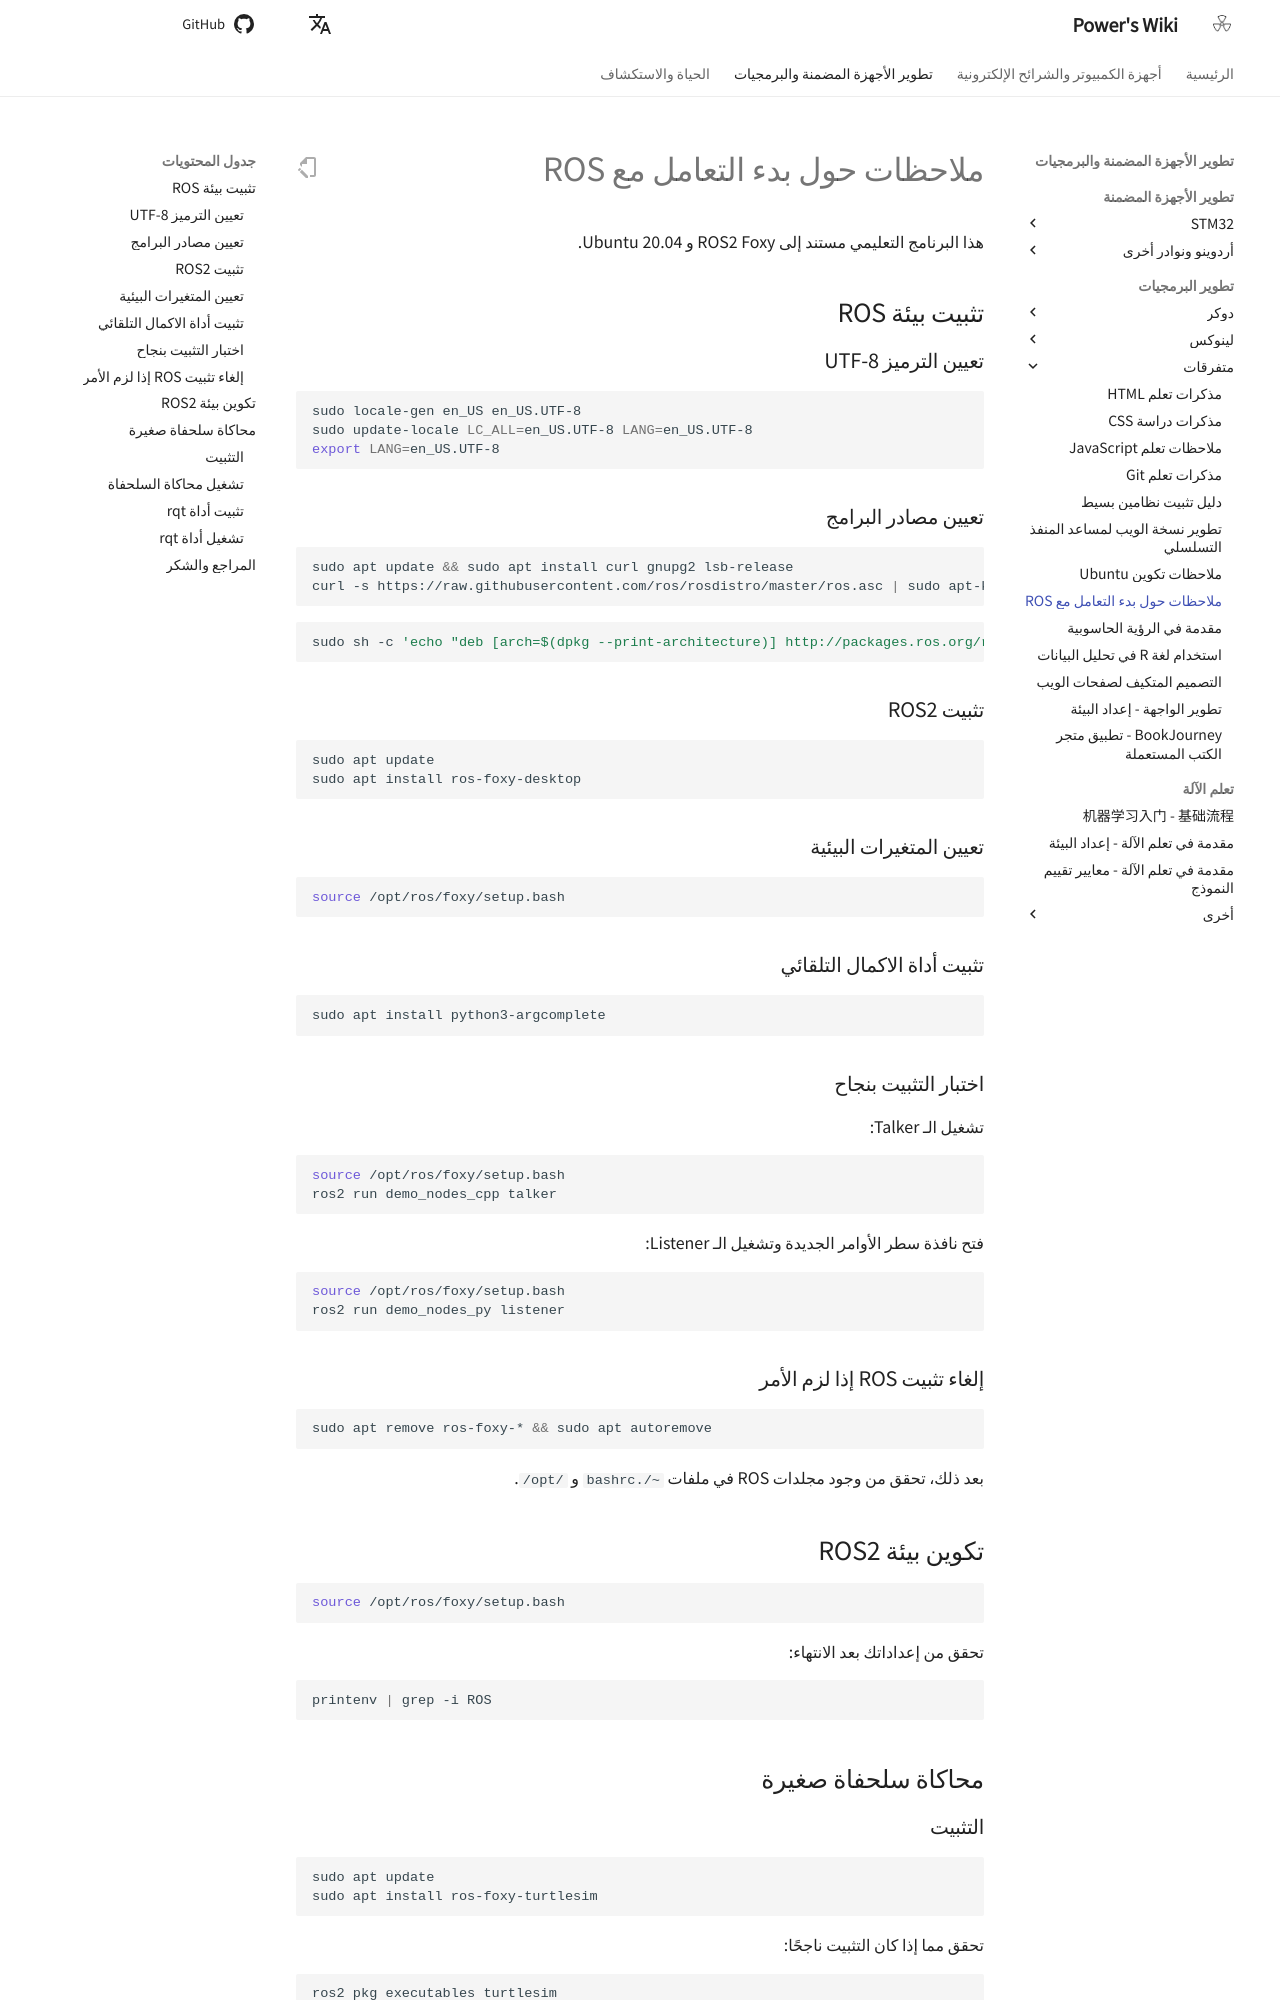

repository: linyuxuanlin/Wiki_MkDocs · page: ar/ROS入门笔记/index.html · generator: mkdocs

# ملاحظات حول بدء التعامل مع ROS

هذا البرنامج التعليمي مستند إلى ROS2 Foxy و Ubuntu 20.04.

## تثبيت بيئة ROS

### تعيين الترميز UTF-8

```shell
sudo locale-gen en_US en_US.UTF-8
sudo update-locale LC_ALL=en_US.UTF-8 LANG=en_US.UTF-8
export LANG=en_US.UTF-8
```

### تعيين مصادر البرامج

```shell
sudo apt update && sudo apt install curl gnupg2 lsb-release
curl -s https://raw.githubusercontent.com/ros/rosdistro/master/ros.asc | sudo apt-key add -
```

```shell
sudo sh -c 'echo "deb [arch=$(dpkg --print-architecture)] http://packages.ros.org/ros2/ubuntu $(lsb_release -cs) main" > /etc/apt/sources.list.d/ros2-latest.list'
```

### تثبيت ROS2

```shell
sudo apt update
sudo apt install ros-foxy-desktop
```

### تعيين المتغيرات البيئية

```shell
source /opt/ros/foxy/setup.bash
```

### تثبيت أداة الاكمال التلقائي

```shell
sudo apt install python3-argcomplete
```

### اختبار التثبيت بنجاح

تشغيل الـ Talker:

```shell
source /opt/ros/foxy/setup.bash
ros2 run demo_nodes_cpp talker
```

فتح نافذة سطر الأوامر الجديدة وتشغيل الـ Listener:

```shell
source /opt/ros/foxy/setup.bash
ros2 run demo_nodes_py listener
```

### إلغاء تثبيت ROS إذا لزم الأمر

```shell
sudo apt remove ros-foxy-* && sudo apt autoremove
```

بعد ذلك، تحقق من وجود مجلدات ROS في ملفات `~/.bashrc` و `/opt/`.

## تكوين بيئة ROS2

```shell
source /opt/ros/foxy/setup.bash
```

تحقق من إعداداتك بعد الانتهاء:

```shell
printenv | grep -i ROS
```

## محاكاة سلحفاة صغيرة

### التثبيت

```shell
sudo apt update
sudo apt install ros-foxy-turtlesim
```

تحقق مما إذا كان التثبيت ناجحًا:

```shell
ros2 pkg executables turtlesim
```

### تشغيل محاكاة السلحفاة

```shell
ros2 run turtlesim turtlesim_node
```

لجعل السلحفاة الصغيرة تتحرك، يمكنك فتح نافذة سطر الأوامر جديدة وإدخال الأمر:

```shell
ros2 run turtlesim turtle_teleop_key
```

اتبع التعليمات على سطر الأوامر للتحكم.
